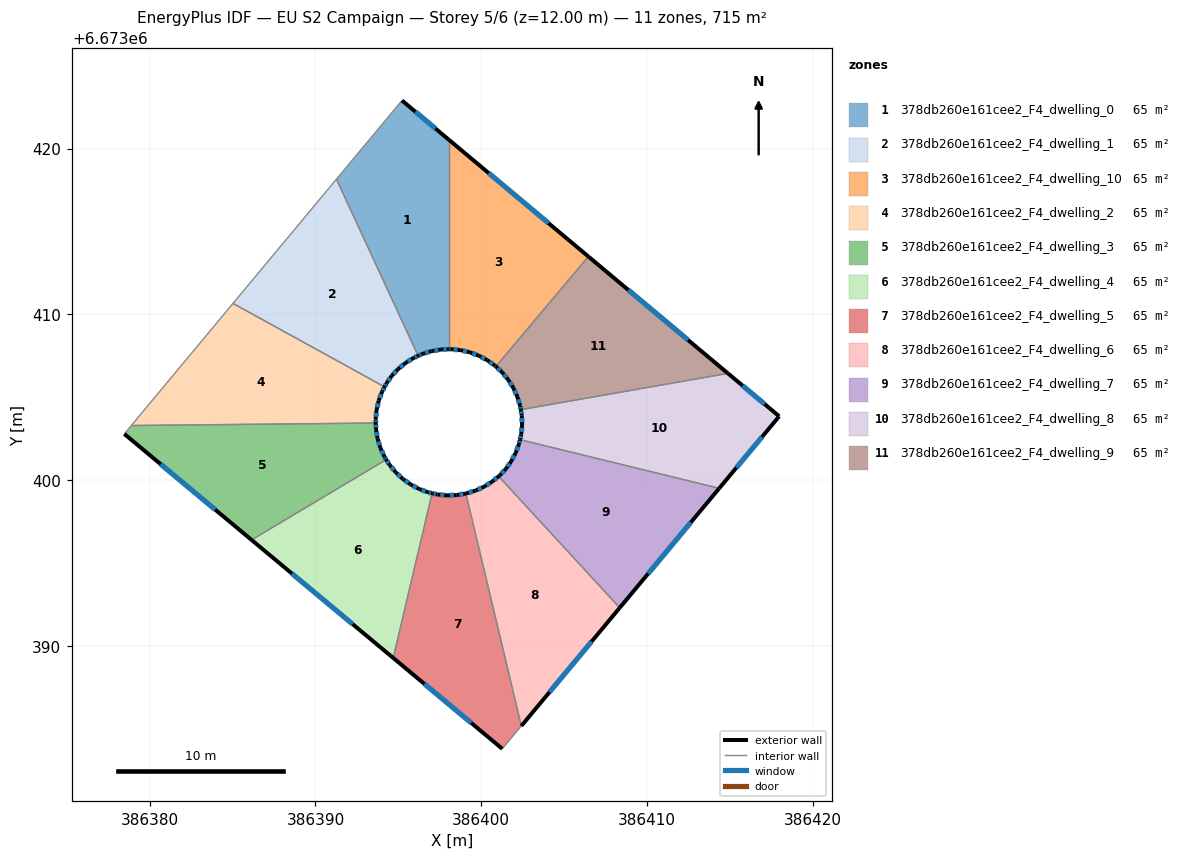
=== STOREY PLAN SPEC (per zone: floor XY polygon, exterior-wall plan segments, windows/doors) ===
zone 1: 378db260e161cee2_F4_dwelling_0  (65.0 m²)
  floor: (386398.05, 6673420.54) (386398.05, 6673407.90) (386397.58, 6673407.89) (386397.01, 6673407.79) (386396.45, 6673407.62) (386396.20, 6673407.50) (386391.27, 6673418.16) (386395.22, 6673422.91)
  exterior wall: (386397.58, 6673407.89) – (386398.05, 6673407.90)  [0.5 m]
    window: (386397.71, 6673407.89) – (386397.91, 6673407.90)  [0.3 m²]
  exterior wall: (386397.01, 6673407.79) – (386397.58, 6673407.89)  [0.6 m]
    window: (386397.17, 6673407.82) – (386397.42, 6673407.86)  [0.3 m²]
  exterior wall: (386396.45, 6673407.62) – (386397.01, 6673407.79)  [0.6 m]
    window: (386396.61, 6673407.67) – (386396.85, 6673407.74)  [0.3 m²]
  exterior wall: (386396.20, 6673407.50) – (386396.45, 6673407.62)  [0.3 m]
    window: (386396.27, 6673407.54) – (386396.38, 6673407.59)  [0.2 m²]
  exterior wall: (386398.05, 6673420.54) – (386395.22, 6673422.91)  [3.7 m]
    window: (386397.24, 6673421.22) – (386396.03, 6673422.23)  [2.0 m²]
  interior walls: 3
zone 2: 378db260e161cee2_F4_dwelling_1  (65.0 m²)
  floor: (386391.27, 6673418.16) (386396.20, 6673407.50) (386395.92, 6673407.38) (386395.43, 6673407.07) (386394.98, 6673406.70) (386394.60, 6673406.29) (386394.29, 6673405.86) (386394.17, 6673405.63) (386385.03, 6673410.67)
  exterior wall: (386395.92, 6673407.38) – (386396.20, 6673407.50)  [0.3 m]
    window: (386396.00, 6673407.41) – (386396.12, 6673407.47)  [0.2 m²]
  exterior wall: (386395.43, 6673407.07) – (386395.92, 6673407.38)  [0.6 m]
    window: (386395.57, 6673407.16) – (386395.78, 6673407.29)  [0.3 m²]
  exterior wall: (386394.98, 6673406.70) – (386395.43, 6673407.07)  [0.6 m]
    window: (386395.11, 6673406.81) – (386395.30, 6673406.96)  [0.3 m²]
  exterior wall: (386394.60, 6673406.29) – (386394.98, 6673406.70)  [0.6 m]
    window: (386394.71, 6673406.41) – (386394.87, 6673406.58)  [0.3 m²]
  exterior wall: (386394.29, 6673405.86) – (386394.60, 6673406.29)  [0.5 m]
    window: (386394.38, 6673405.98) – (386394.51, 6673406.17)  [0.3 m²]
  exterior wall: (386394.17, 6673405.63) – (386394.29, 6673405.86)  [0.3 m]
    window: (386394.21, 6673405.70) – (386394.26, 6673405.79)  [0.1 m²]
  interior walls: 3
zone 3: 378db260e161cee2_F4_dwelling_10  (65.0 m²)
  floor: (386406.47, 6673413.49) (386400.89, 6673406.86) (386400.84, 6673406.91) (386400.83, 6673406.91) (386400.36, 6673407.24) (386399.85, 6673407.52) (386399.30, 6673407.72) (386398.74, 6673407.85) (386398.16, 6673407.91) (386398.05, 6673407.90) (386398.05, 6673420.54)
  exterior wall: (386400.84, 6673406.91) – (386400.89, 6673406.86)  [0.1 m]
  exterior wall: (386400.83, 6673406.91) – (386400.84, 6673406.91)  [0.0 m]
  exterior wall: (386400.36, 6673407.24) – (386400.83, 6673406.91)  [0.6 m]
    window: (386400.49, 6673407.15) – (386400.69, 6673407.01)  [0.3 m²]
  exterior wall: (386399.85, 6673407.52) – (386400.36, 6673407.24)  [0.6 m]
    window: (386400.00, 6673407.44) – (386400.22, 6673407.32)  [0.3 m²]
  exterior wall: (386399.30, 6673407.72) – (386399.85, 6673407.52)  [0.6 m]
    window: (386399.46, 6673407.66) – (386399.69, 6673407.57)  [0.3 m²]
  exterior wall: (386398.74, 6673407.85) – (386399.30, 6673407.72)  [0.6 m]
    window: (386398.90, 6673407.81) – (386399.14, 6673407.76)  [0.3 m²]
  exterior wall: (386398.16, 6673407.91) – (386398.74, 6673407.85)  [0.6 m]
    window: (386398.33, 6673407.89) – (386398.57, 6673407.87)  [0.3 m²]
  exterior wall: (386398.05, 6673407.90) – (386398.16, 6673407.91)  [0.1 m]
    window: (386398.08, 6673407.90) – (386398.13, 6673407.90)  [0.1 m²]
  exterior wall: (386406.47, 6673413.49) – (386398.05, 6673420.54)  [11.0 m]
    window: (386404.06, 6673415.51) – (386400.45, 6673418.53)  [6.1 m²]
  interior walls: 2
zone 4: 378db260e161cee2_F4_dwelling_2  (65.0 m²)
  floor: (386394.17, 6673405.63) (386394.02, 6673405.35) (386393.82, 6673404.80) (386393.69, 6673404.24) (386393.63, 6673403.66) (386393.64, 6673403.45) (386378.89, 6673403.30) (386385.03, 6673410.67)
  exterior wall: (386394.02, 6673405.35) – (386394.17, 6673405.63)  [0.3 m]
    window: (386394.06, 6673405.43) – (386394.13, 6673405.55)  [0.2 m²]
  exterior wall: (386393.82, 6673404.80) – (386394.02, 6673405.35)  [0.6 m]
    window: (386393.88, 6673404.96) – (386393.96, 6673405.19)  [0.3 m²]
  exterior wall: (386393.69, 6673404.24) – (386393.82, 6673404.80)  [0.6 m]
    window: (386393.72, 6673404.40) – (386393.78, 6673404.64)  [0.3 m²]
  exterior wall: (386393.63, 6673403.66) – (386393.69, 6673404.24)  [0.6 m]
    window: (386393.65, 6673403.82) – (386393.67, 6673404.07)  [0.3 m²]
  exterior wall: (386393.64, 6673403.45) – (386393.63, 6673403.66)  [0.2 m]
    window: (386393.64, 6673403.51) – (386393.63, 6673403.60)  [0.1 m²]
  interior walls: 3
zone 5: 378db260e161cee2_F4_dwelling_3  (65.0 m²)
  floor: (386393.64, 6673403.45) (386393.65, 6673403.08) (386393.75, 6673402.50) (386393.92, 6673401.95) (386394.16, 6673401.42) (386394.27, 6673401.24) (386386.14, 6673396.40) (386378.47, 6673402.79) (386378.89, 6673403.30)
  exterior wall: (386393.65, 6673403.08) – (386393.64, 6673403.45)  [0.4 m]
    window: (386393.65, 6673403.18) – (386393.64, 6673403.34)  [0.2 m²]
  exterior wall: (386393.75, 6673402.50) – (386393.65, 6673403.08)  [0.6 m]
    window: (386393.72, 6673402.67) – (386393.68, 6673402.91)  [0.3 m²]
  exterior wall: (386393.92, 6673401.95) – (386393.75, 6673402.50)  [0.6 m]
    window: (386393.87, 6673402.11) – (386393.80, 6673402.35)  [0.3 m²]
  exterior wall: (386394.16, 6673401.42) – (386393.92, 6673401.95)  [0.6 m]
    window: (386394.09, 6673401.57) – (386393.99, 6673401.80)  [0.3 m²]
  exterior wall: (386394.27, 6673401.24) – (386394.16, 6673401.42)  [0.2 m]
    window: (386394.24, 6673401.29) – (386394.19, 6673401.37)  [0.1 m²]
  exterior wall: (386378.47, 6673402.79) – (386386.14, 6673396.40)  [10.0 m]
    window: (386380.66, 6673400.96) – (386383.95, 6673398.22)  [5.5 m²]
  interior walls: 3
zone 6: 378db260e161cee2_F4_dwelling_4  (65.0 m²)
  floor: (386396.25, 6673399.47) (386396.79, 6673399.27) (386397.04, 6673399.21) (386394.69, 6673389.28) (386386.14, 6673396.40) (386394.27, 6673401.24) (386394.47, 6673400.93) (386394.84, 6673400.48) (386395.26, 6673400.08) (386395.27, 6673400.07) (386395.73, 6673399.74)
  exterior wall: (386394.47, 6673400.93) – (386394.27, 6673401.24)  [0.4 m]
    window: (386394.41, 6673401.02) – (386394.33, 6673401.15)  [0.2 m²]
  exterior wall: (386394.84, 6673400.48) – (386394.47, 6673400.93)  [0.6 m]
    window: (386394.73, 6673400.61) – (386394.57, 6673400.80)  [0.3 m²]
  exterior wall: (386395.26, 6673400.08) – (386394.84, 6673400.48)  [0.6 m]
    window: (386395.14, 6673400.19) – (386394.96, 6673400.36)  [0.3 m²]
  exterior wall: (386395.27, 6673400.07) – (386395.26, 6673400.08)  [0.0 m]
  exterior wall: (386395.73, 6673399.74) – (386395.27, 6673400.07)  [0.6 m]
    window: (386395.60, 6673399.84) – (386395.40, 6673399.98)  [0.3 m²]
  exterior wall: (386396.25, 6673399.47) – (386395.73, 6673399.74)  [0.6 m]
    window: (386396.10, 6673399.55) – (386395.88, 6673399.67)  [0.3 m²]
  exterior wall: (386396.79, 6673399.27) – (386396.25, 6673399.47)  [0.6 m]
    window: (386396.64, 6673399.33) – (386396.40, 6673399.41)  [0.3 m²]
  exterior wall: (386397.04, 6673399.21) – (386396.79, 6673399.27)  [0.3 m]
    window: (386396.97, 6673399.23) – (386396.86, 6673399.25)  [0.1 m²]
  exterior wall: (386386.14, 6673396.40) – (386394.69, 6673389.28)  [11.1 m]
    window: (386388.58, 6673394.36) – (386392.25, 6673391.31)  [6.1 m²]
  interior walls: 2
zone 7: 378db260e161cee2_F4_dwelling_5  (65.0 m²)
  floor: (386399.08, 6673399.20) (386402.42, 6673385.17) (386401.27, 6673383.79) (386394.69, 6673389.28) (386397.04, 6673399.21) (386397.36, 6673399.14) (386397.94, 6673399.08) (386398.52, 6673399.10)
  exterior wall: (386397.36, 6673399.14) – (386397.04, 6673399.21)  [0.3 m]
    window: (386397.27, 6673399.16) – (386397.13, 6673399.19)  [0.2 m²]
  exterior wall: (386397.94, 6673399.08) – (386397.36, 6673399.14)  [0.6 m]
    window: (386397.77, 6673399.10) – (386397.53, 6673399.12)  [0.3 m²]
  exterior wall: (386398.52, 6673399.10) – (386397.94, 6673399.08)  [0.6 m]
    window: (386398.35, 6673399.10) – (386398.10, 6673399.09)  [0.3 m²]
  exterior wall: (386399.08, 6673399.20) – (386398.52, 6673399.10)  [0.6 m]
    window: (386398.92, 6673399.17) – (386398.68, 6673399.13)  [0.3 m²]
  exterior wall: (386394.69, 6673389.28) – (386401.27, 6673383.79)  [8.6 m]
    window: (386396.57, 6673387.71) – (386399.39, 6673385.36)  [4.7 m²]
  interior walls: 3
zone 8: 378db260e161cee2_F4_dwelling_6  (65.0 m²)
  floor: (386401.05, 6673400.23) (386408.36, 6673392.30) (386402.42, 6673385.17) (386399.08, 6673399.20) (386399.09, 6673399.20) (386399.65, 6673399.37) (386400.18, 6673399.61) (386400.67, 6673399.92)
  exterior wall: (386399.09, 6673399.20) – (386399.08, 6673399.20)  [0.0 m]
  exterior wall: (386399.65, 6673399.37) – (386399.09, 6673399.20)  [0.6 m]
    window: (386399.49, 6673399.32) – (386399.25, 6673399.25)  [0.3 m²]
  exterior wall: (386400.18, 6673399.61) – (386399.65, 6673399.37)  [0.6 m]
    window: (386400.03, 6673399.54) – (386399.80, 6673399.44)  [0.3 m²]
  exterior wall: (386400.67, 6673399.92) – (386400.18, 6673399.61)  [0.6 m]
    window: (386400.53, 6673399.83) – (386400.32, 6673399.70)  [0.3 m²]
  exterior wall: (386401.05, 6673400.23) – (386400.67, 6673399.92)  [0.5 m]
    window: (386400.94, 6673400.14) – (386400.78, 6673400.01)  [0.3 m²]
  exterior wall: (386402.42, 6673385.17) – (386408.36, 6673392.30)  [9.3 m]
    window: (386404.12, 6673387.21) – (386406.66, 6673390.26)  [5.1 m²]
  interior walls: 2
zone 9: 378db260e161cee2_F4_dwelling_7  (65.0 m²)
  floor: (386414.36, 6673399.51) (386408.36, 6673392.30) (386401.05, 6673400.23) (386401.12, 6673400.29) (386401.50, 6673400.69) (386401.80, 6673401.13) (386402.08, 6673401.64) (386402.28, 6673402.18) (386402.34, 6673402.45)
  exterior wall: (386401.12, 6673400.29) – (386401.05, 6673400.23)  [0.1 m]
  exterior wall: (386401.50, 6673400.69) – (386401.12, 6673400.29)  [0.6 m]
    window: (386401.39, 6673400.57) – (386401.23, 6673400.40)  [0.3 m²]
  exterior wall: (386401.80, 6673401.13) – (386401.50, 6673400.69)  [0.5 m]
    window: (386401.72, 6673401.00) – (386401.58, 6673400.81)  [0.3 m²]
  exterior wall: (386402.08, 6673401.64) – (386401.80, 6673401.13)  [0.6 m]
    window: (386402.00, 6673401.49) – (386401.88, 6673401.27)  [0.3 m²]
  exterior wall: (386402.28, 6673402.18) – (386402.08, 6673401.64)  [0.6 m]
    window: (386402.22, 6673402.03) – (386402.14, 6673401.80)  [0.3 m²]
  exterior wall: (386402.34, 6673402.45) – (386402.28, 6673402.18)  [0.3 m]
    window: (386402.32, 6673402.37) – (386402.30, 6673402.26)  [0.1 m²]
  exterior wall: (386408.36, 6673392.30) – (386414.36, 6673399.51)  [9.4 m]
    window: (386410.07, 6673394.36) – (386412.64, 6673397.45)  [5.2 m²]
  interior walls: 2
zone 10: 378db260e161cee2_F4_dwelling_8  (65.0 m²)
  floor: (386417.98, 6673403.86) (386414.36, 6673399.51) (386402.34, 6673402.45) (386402.41, 6673402.75) (386402.47, 6673403.33) (386402.45, 6673403.91) (386402.39, 6673404.25) (386414.89, 6673406.44)
  exterior wall: (386402.41, 6673402.75) – (386402.34, 6673402.45)  [0.3 m]
    window: (386402.39, 6673402.66) – (386402.36, 6673402.53)  [0.2 m²]
  exterior wall: (386402.47, 6673403.33) – (386402.41, 6673402.75)  [0.6 m]
    window: (386402.45, 6673403.16) – (386402.43, 6673402.92)  [0.3 m²]
  exterior wall: (386402.45, 6673403.91) – (386402.47, 6673403.33)  [0.6 m]
    window: (386402.45, 6673403.75) – (386402.46, 6673403.50)  [0.3 m²]
  exterior wall: (386402.39, 6673404.25) – (386402.45, 6673403.91)  [0.3 m]
    window: (386402.41, 6673404.16) – (386402.43, 6673404.01)  [0.2 m²]
  exterior wall: (386417.98, 6673403.86) – (386414.89, 6673406.44)  [4.0 m]
    window: (386417.10, 6673404.60) – (386415.77, 6673405.70)  [2.2 m²]
  exterior wall: (386414.36, 6673399.51) – (386417.98, 6673403.86)  [5.7 m]
    window: (386415.39, 6673400.75) – (386416.94, 6673402.61)  [3.1 m²]
  interior walls: 2
zone 11: 378db260e161cee2_F4_dwelling_9  (65.0 m²)
  floor: (386414.89, 6673406.44) (386402.39, 6673404.25) (386402.35, 6673404.48) (386402.18, 6673405.04) (386401.94, 6673405.57) (386401.63, 6673406.06) (386401.26, 6673406.51) (386400.89, 6673406.86) (386406.47, 6673413.49)
  exterior wall: (386402.35, 6673404.48) – (386402.39, 6673404.25)  [0.2 m]
    window: (386402.36, 6673404.42) – (386402.38, 6673404.32)  [0.1 m²]
  exterior wall: (386402.18, 6673405.04) – (386402.35, 6673404.48)  [0.6 m]
    window: (386402.23, 6673404.88) – (386402.30, 6673404.64)  [0.3 m²]
  exterior wall: (386401.94, 6673405.57) – (386402.18, 6673405.04)  [0.6 m]
    window: (386402.01, 6673405.42) – (386402.11, 6673405.19)  [0.3 m²]
  exterior wall: (386401.63, 6673406.06) – (386401.94, 6673405.57)  [0.6 m]
    window: (386401.72, 6673405.92) – (386401.85, 6673405.71)  [0.3 m²]
  exterior wall: (386401.26, 6673406.51) – (386401.63, 6673406.06)  [0.6 m]
    window: (386401.37, 6673406.38) – (386401.53, 6673406.19)  [0.3 m²]
  exterior wall: (386400.89, 6673406.86) – (386401.26, 6673406.51)  [0.5 m]
    window: (386400.99, 6673406.76) – (386401.15, 6673406.61)  [0.3 m²]
  exterior wall: (386414.89, 6673406.44) – (386406.47, 6673413.49)  [11.0 m]
    window: (386412.48, 6673408.46) – (386408.87, 6673411.48)  [6.0 m²]
  interior walls: 2

=== DERIVED (storey summary) ===
Building: EU S2 Campaign
Storey: 5 of 6  (floor level z = 12.00 m)
Storey gross floor area: 714.8 m²
Zones on this storey: 11
  - 378db260e161cee2_F4_dwelling_0: floor 65.0 m²; exterior wall 5.6 m (16.8 m²); 5 window(s) 3.1 m²; WWR 18.4%
  - 378db260e161cee2_F4_dwelling_1: floor 65.0 m²; exterior wall 2.8 m (8.4 m²); 6 window(s) 1.5 m²; WWR 18.4%
  - 378db260e161cee2_F4_dwelling_10: floor 65.0 m²; exterior wall 14.1 m (42.2 m²); 7 window(s) 7.7 m²; WWR 18.3%
  - 378db260e161cee2_F4_dwelling_2: floor 65.0 m²; exterior wall 2.3 m (6.8 m²); 5 window(s) 1.3 m²; WWR 18.4%
  - 378db260e161cee2_F4_dwelling_3: floor 65.0 m²; exterior wall 12.3 m (36.9 m²); 6 window(s) 6.8 m²; WWR 18.4%
  - 378db260e161cee2_F4_dwelling_4: floor 65.0 m²; exterior wall 14.7 m (44.0 m²); 8 window(s) 8.1 m²; WWR 18.4%
  - 378db260e161cee2_F4_dwelling_5: floor 65.0 m²; exterior wall 10.6 m (31.9 m²); 5 window(s) 5.9 m²; WWR 18.4%
  - 378db260e161cee2_F4_dwelling_6: floor 65.0 m²; exterior wall 11.5 m (34.6 m²); 5 window(s) 6.3 m²; WWR 18.3%
  - 378db260e161cee2_F4_dwelling_7: floor 65.0 m²; exterior wall 12.0 m (35.9 m²); 6 window(s) 6.6 m²; WWR 18.2%
  - 378db260e161cee2_F4_dwelling_8: floor 65.0 m²; exterior wall 11.5 m (34.5 m²); 6 window(s) 6.3 m²; WWR 18.4%
  - 378db260e161cee2_F4_dwelling_9: floor 65.0 m²; exterior wall 14.1 m (42.2 m²); 7 window(s) 7.7 m²; WWR 18.4%
Zone adjacency (shared interzone walls):
  - 378db260e161cee2_F4_dwelling_0 ↔ 378db260e161cee2_F4_dwelling_1
  - 378db260e161cee2_F4_dwelling_0 ↔ 378db260e161cee2_F4_dwelling_10
  - 378db260e161cee2_F4_dwelling_1 ↔ 378db260e161cee2_F4_dwelling_2
  - 378db260e161cee2_F4_dwelling_10 ↔ 378db260e161cee2_F4_dwelling_9
  - 378db260e161cee2_F4_dwelling_2 ↔ 378db260e161cee2_F4_dwelling_3
  - 378db260e161cee2_F4_dwelling_3 ↔ 378db260e161cee2_F4_dwelling_4
  - 378db260e161cee2_F4_dwelling_4 ↔ 378db260e161cee2_F4_dwelling_5
  - 378db260e161cee2_F4_dwelling_5 ↔ 378db260e161cee2_F4_dwelling_6
  - 378db260e161cee2_F4_dwelling_6 ↔ 378db260e161cee2_F4_dwelling_7
  - 378db260e161cee2_F4_dwelling_7 ↔ 378db260e161cee2_F4_dwelling_8
  - 378db260e161cee2_F4_dwelling_8 ↔ 378db260e161cee2_F4_dwelling_9